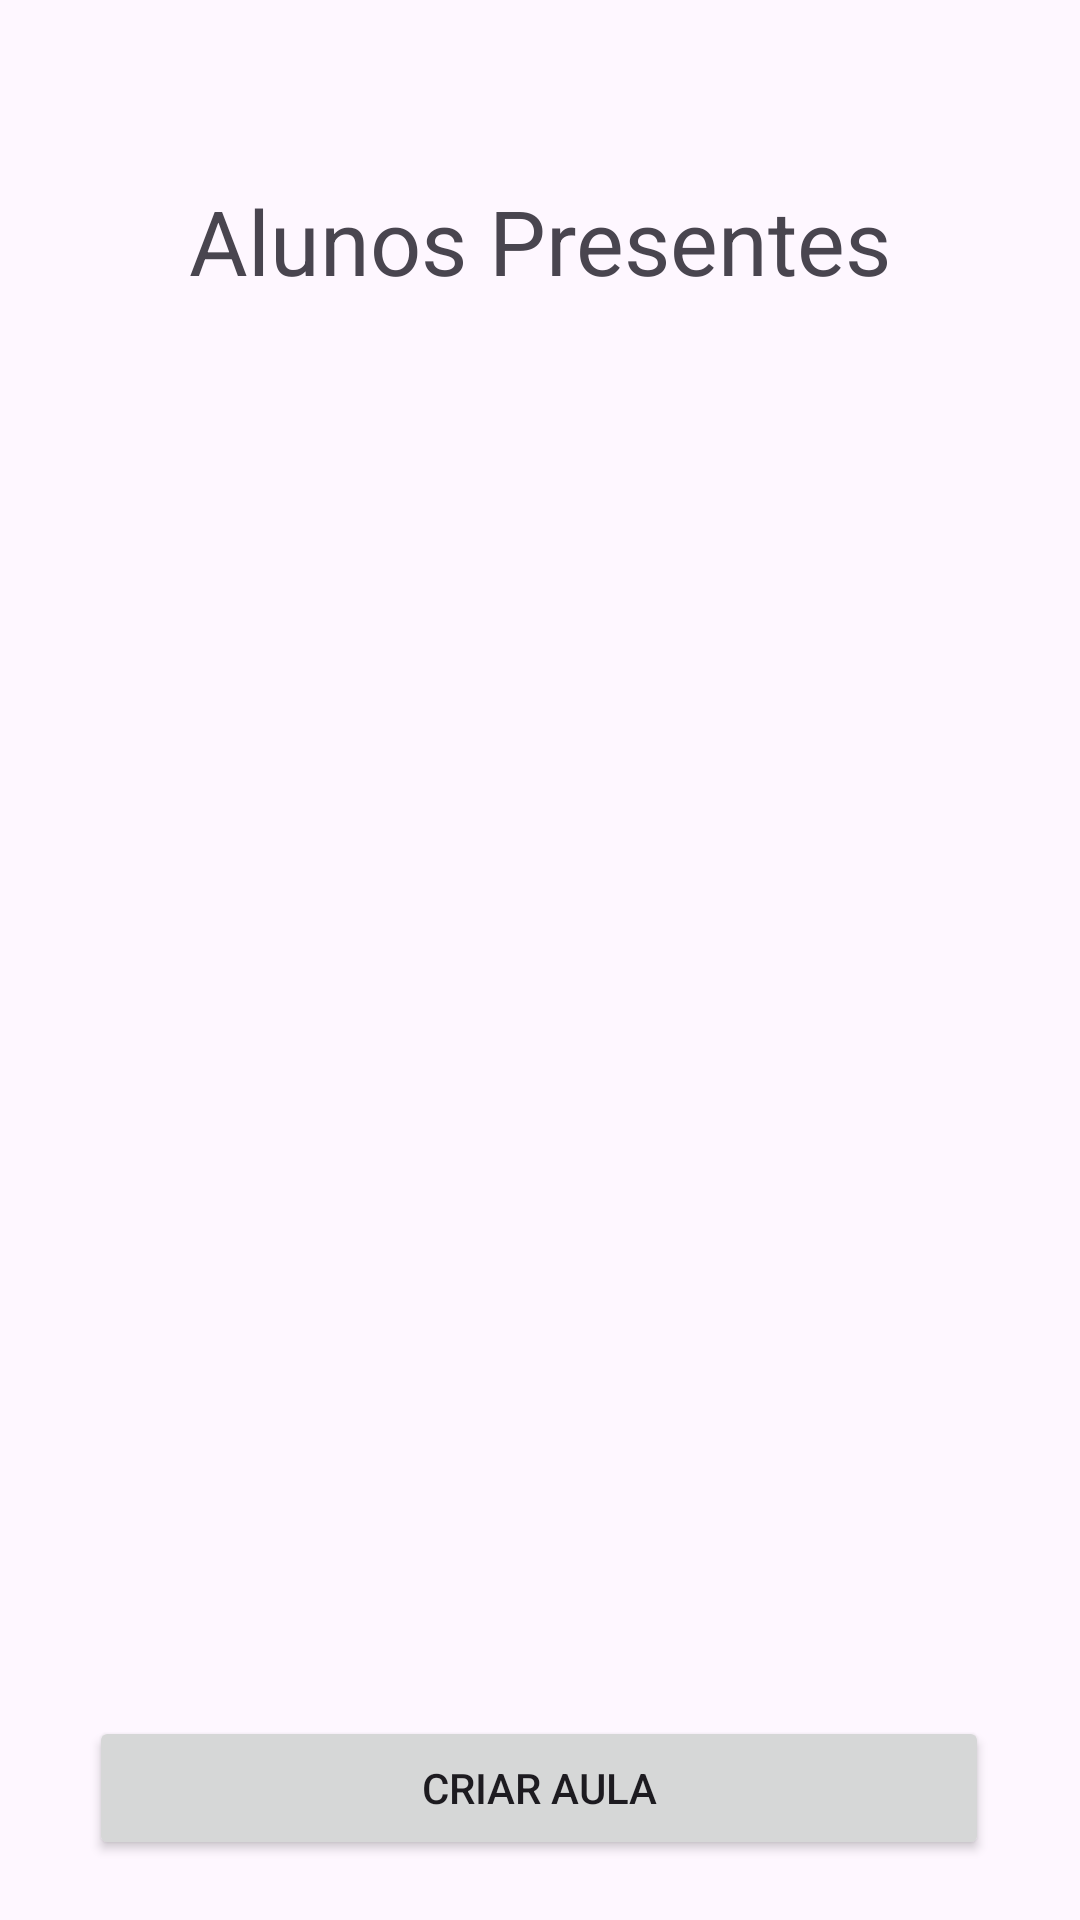

Produce the Android XML layout that renders to this screen, including the resource entries it uses.
<!-- AndroidManifest.xml: application theme Theme.ControleDePresenca -->
<!-- res/layout/activity_professor.xml -->
<?xml version="1.0" encoding="utf-8"?>
<androidx.constraintlayout.widget.ConstraintLayout xmlns:android="http://schemas.android.com/apk/res/android"
    xmlns:app="http://schemas.android.com/apk/res-auto"
    xmlns:tools="http://schemas.android.com/tools"
    android:layout_width="match_parent"
    android:layout_height="match_parent"
    tools:context=".activities.ProfessorActivity">

    <ImageView
        android:src="@drawable/logouticon"
        android:id="@+id/btnDeslogarProfessor"
        android:layout_width="40dp"
        android:layout_height="50dp"
        android:layout_marginStart="5dp"
        android:layout_marginTop="5dp"
        android:text="Deslogar"
        android:onClick="deslogarProfessor"
        app:layout_constraintStart_toStartOf="parent"
        app:layout_constraintTop_toTopOf="parent" />

    <TextView
        android:id="@+id/txtTituloQR"
        android:layout_width="wrap_content"
        android:layout_height="wrap_content"
        android:layout_marginTop="5dp"
        android:text="Alunos Presentes"
        android:textSize="30sp"
        app:layout_constraintEnd_toEndOf="parent"
        app:layout_constraintStart_toStartOf="parent"
        app:layout_constraintTop_toBottomOf="@+id/btnDeslogarProfessor" />

    <ListView
        android:id="@+id/listAlunosPresentes"
        android:layout_width="match_parent"
        android:layout_height="550dp"
        android:layout_marginStart="10dp"
        android:layout_marginTop="5dp"
        android:layout_marginEnd="10dp"
        app:layout_constraintBottom_toTopOf="@+id/btnCriarAula"
        app:layout_constraintEnd_toEndOf="parent"
        app:layout_constraintHorizontal_bias="1.0"
        app:layout_constraintStart_toStartOf="parent"
        app:layout_constraintTop_toBottomOf="@+id/txtTituloQR"
        app:layout_constraintVertical_bias="0.0" />

    <Button
        android:id="@+id/btnCriarAula"
        android:layout_width="300dp"
        android:layout_height="wrap_content"
        android:layout_marginBottom="20dp"
        android:text="Criar Aula"
        android:onClick="iniciarAula"
        app:layout_constraintBottom_toBottomOf="parent"
        app:layout_constraintEnd_toEndOf="parent"
        app:layout_constraintHorizontal_bias="0.495"
        app:layout_constraintStart_toStartOf="parent" />


</androidx.constraintlayout.widget.ConstraintLayout>
<!-- resources referenced by this layout -->
<resources>
  <style name="Theme.ControleDePresenca" parent="Base.Theme.ControleDePresenca" />
  <style name="Base.Theme.ControleDePresenca" parent="Theme.Material3.DayNight.NoActionBar">
          
          
      </style>
</resources>
